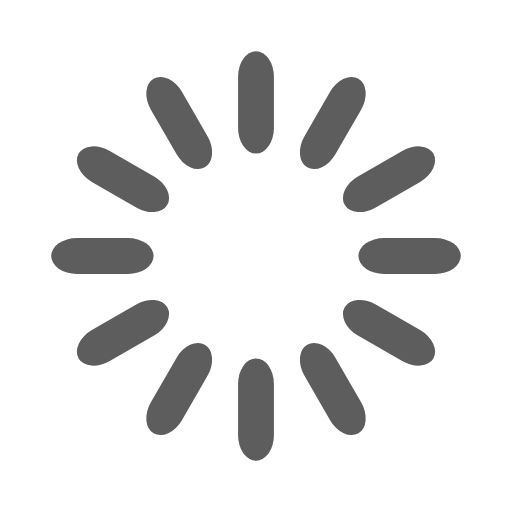
t = 0.00 s
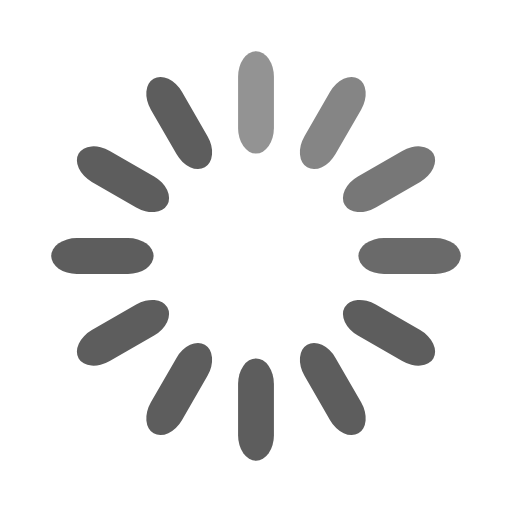
t = 0.33 s
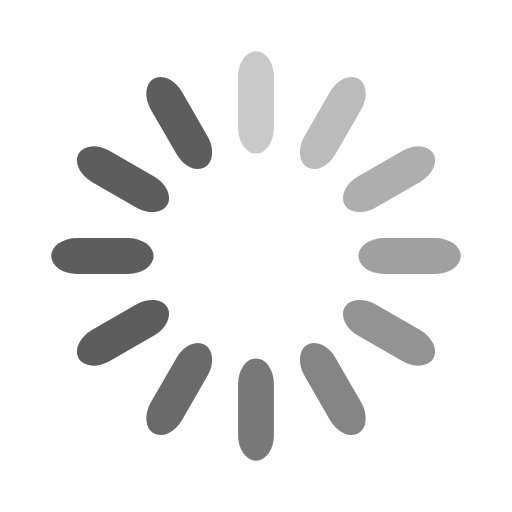
t = 0.67 s
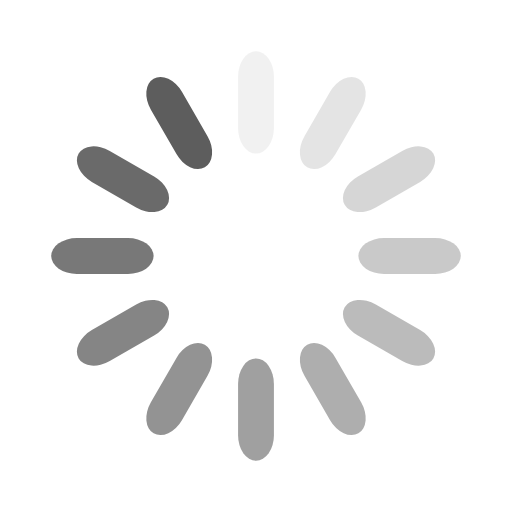
t = 0.92 s
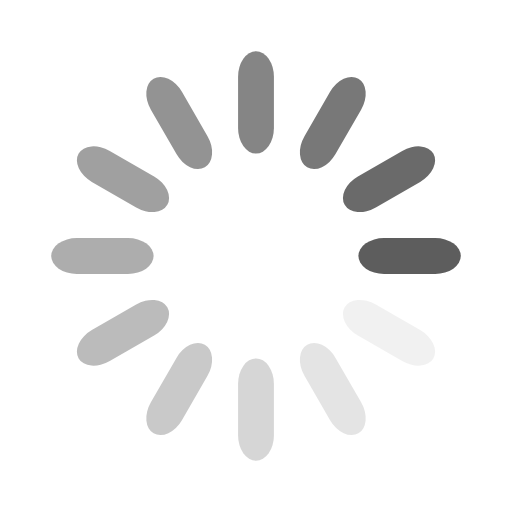
t = 1.25 s
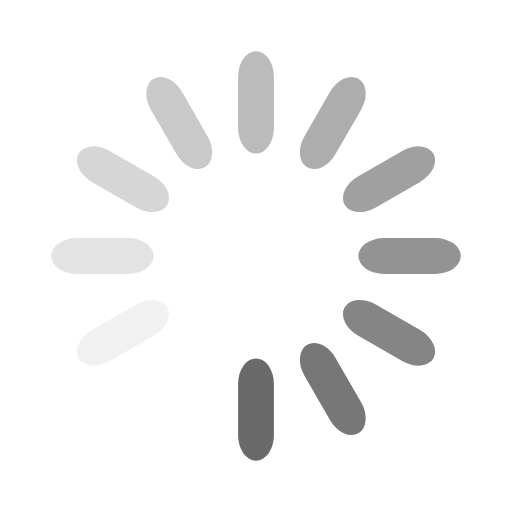
t = 1.58 s

The animated SVG that drew these frames (rendered in a browser with its animation timeline set to each time). Animation: 12 SMIL elements (animate=12); one cycle of 1.92 s, repeats indefinitely.

<svg width='94px' height='94px' xmlns="http://www.w3.org/2000/svg" viewBox="0 0 100 100" preserveAspectRatio="xMidYMid" class="uil-default"><rect x="0" y="0" width="100" height="100" fill="none" class="bk"></rect><rect  x='46.5' y='40' width='7' height='20' rx='5' ry='5' fill='#5d5d5d' transform='rotate(0 50 50) translate(0 -30)'>  <animate attributeName='opacity' from='1' to='0' dur='1s' begin='0s' repeatCount='indefinite'/></rect><rect  x='46.5' y='40' width='7' height='20' rx='5' ry='5' fill='#5d5d5d' transform='rotate(30 50 50) translate(0 -30)'>  <animate attributeName='opacity' from='1' to='0' dur='1s' begin='0.08333333333333333s' repeatCount='indefinite'/></rect><rect  x='46.5' y='40' width='7' height='20' rx='5' ry='5' fill='#5d5d5d' transform='rotate(60 50 50) translate(0 -30)'>  <animate attributeName='opacity' from='1' to='0' dur='1s' begin='0.16666666666666666s' repeatCount='indefinite'/></rect><rect  x='46.5' y='40' width='7' height='20' rx='5' ry='5' fill='#5d5d5d' transform='rotate(90 50 50) translate(0 -30)'>  <animate attributeName='opacity' from='1' to='0' dur='1s' begin='0.25s' repeatCount='indefinite'/></rect><rect  x='46.5' y='40' width='7' height='20' rx='5' ry='5' fill='#5d5d5d' transform='rotate(120 50 50) translate(0 -30)'>  <animate attributeName='opacity' from='1' to='0' dur='1s' begin='0.3333333333333333s' repeatCount='indefinite'/></rect><rect  x='46.5' y='40' width='7' height='20' rx='5' ry='5' fill='#5d5d5d' transform='rotate(150 50 50) translate(0 -30)'>  <animate attributeName='opacity' from='1' to='0' dur='1s' begin='0.4166666666666667s' repeatCount='indefinite'/></rect><rect  x='46.5' y='40' width='7' height='20' rx='5' ry='5' fill='#5d5d5d' transform='rotate(180 50 50) translate(0 -30)'>  <animate attributeName='opacity' from='1' to='0' dur='1s' begin='0.5s' repeatCount='indefinite'/></rect><rect  x='46.5' y='40' width='7' height='20' rx='5' ry='5' fill='#5d5d5d' transform='rotate(210 50 50) translate(0 -30)'>  <animate attributeName='opacity' from='1' to='0' dur='1s' begin='0.5833333333333334s' repeatCount='indefinite'/></rect><rect  x='46.5' y='40' width='7' height='20' rx='5' ry='5' fill='#5d5d5d' transform='rotate(240 50 50) translate(0 -30)'>  <animate attributeName='opacity' from='1' to='0' dur='1s' begin='0.6666666666666666s' repeatCount='indefinite'/></rect><rect  x='46.5' y='40' width='7' height='20' rx='5' ry='5' fill='#5d5d5d' transform='rotate(270 50 50) translate(0 -30)'>  <animate attributeName='opacity' from='1' to='0' dur='1s' begin='0.75s' repeatCount='indefinite'/></rect><rect  x='46.5' y='40' width='7' height='20' rx='5' ry='5' fill='#5d5d5d' transform='rotate(300 50 50) translate(0 -30)'>  <animate attributeName='opacity' from='1' to='0' dur='1s' begin='0.8333333333333334s' repeatCount='indefinite'/></rect><rect  x='46.5' y='40' width='7' height='20' rx='5' ry='5' fill='#5d5d5d' transform='rotate(330 50 50) translate(0 -30)'>  <animate attributeName='opacity' from='1' to='0' dur='1s' begin='0.9166666666666666s' repeatCount='indefinite'/></rect></svg>
